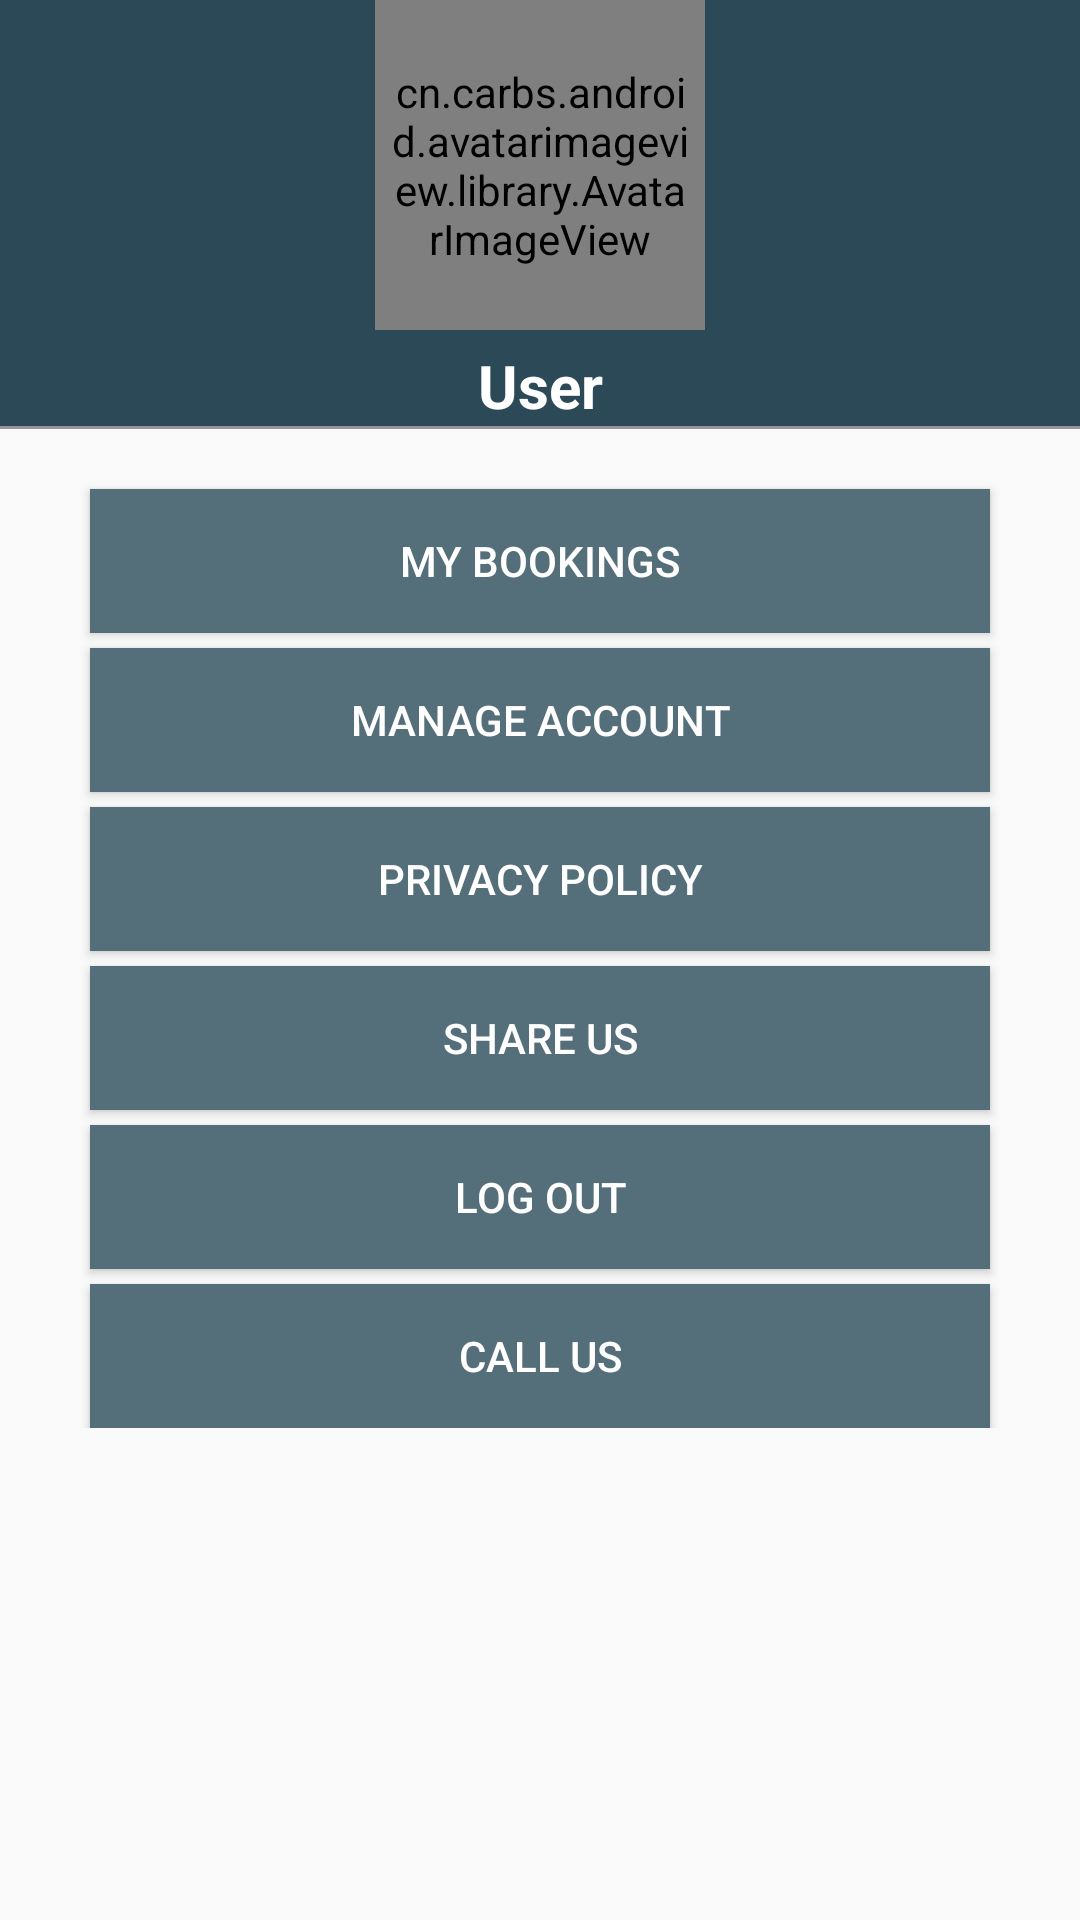

Layout XML and referenced resources for this Android screen:
<!-- AndroidManifest.xml: application theme AppMyTheme -->
<!-- res/layout/fragment_account.xml -->
<FrameLayout xmlns:android="http://schemas.android.com/apk/res/android"
    xmlns:app="http://schemas.android.com/apk/res-auto"
    xmlns:tools="http://schemas.android.com/tools"
    android:layout_width="match_parent"
    android:layout_height="match_parent"
    tools:context="com.zaafoo.preorder.fragments.AccountFragment">

<ScrollView
    android:layout_width="match_parent"
    android:layout_height="match_parent">

    <LinearLayout
        android:layout_width="match_parent"
        android:layout_height="match_parent"
        android:orientation="vertical">


    <LinearLayout
        android:layout_width="match_parent"
        android:layout_height="match_parent"
        android:orientation="vertical"
        android:background="@color/colorPrimaryDark">

    <cn.carbs.android.avatarimageview.library.AvatarImageView
            android:id="@+id/item_avatar"
            android:layout_width="110dp"
            android:layout_height="110dp"
            android:layout_gravity="center"
            android:padding="5dp"
            app:aiv_BoarderWidth="1dp"
            app:aiv_ShowBoarder="false"
            app:aiv_TextSizeRatio="0.4"
            android:layout_alignParentTop="true"
            android:layout_centerHorizontal="true" />

        <TextView
            android:layout_width="match_parent"
            android:layout_height="wrap_content"
            android:text="User"
            android:textStyle="bold"
            android:textSize="20dp"
            android:textColor="#FFFFFF"
            android:textAlignment="center"
            android:layout_marginTop="5dp"
            android:id="@+id/user"/>
    </LinearLayout>
        <View
            android:layout_width="match_parent"
            android:layout_height="1dp"
            android:background="@color/black_overlay"/>

        <Button
            android:id="@+id/button2"
            android:layout_marginTop="20dp"
            android:layout_marginLeft="30dp"
            android:layout_marginRight="30dp"
            android:layout_width="match_parent"
            android:layout_height="wrap_content"
            android:text="My Bookings"
            android:textColor="#FFFFFF"
            android:background="#546E7A"
            />
        <Button
            android:id="@+id/button3"
            android:layout_width="match_parent"
            android:layout_height="wrap_content"
            android:text="Manage Account"
            android:textColor="#FFFFFF"
            android:background="#546E7A"
            android:layout_marginTop="5dp"
            android:layout_marginLeft="30dp"
            android:layout_marginRight="30dp"
            />
        <Button
            android:id="@+id/button4"
            android:layout_width="match_parent"
            android:layout_height="wrap_content"
            android:text="Privacy Policy"
            android:textColor="#FFFFFF"
            android:background="#546E7A"
            android:layout_marginTop="5dp"
            android:layout_marginLeft="30dp"
            android:layout_marginRight="30dp"
            />

        <Button
            android:id="@+id/button5"
            android:layout_width="match_parent"
            android:layout_height="wrap_content"
            android:text="Share Us"
            android:textColor="#FFFFFF"
            android:background="#546E7A"
            android:layout_marginTop="5dp"
            android:layout_marginLeft="30dp"
            android:layout_marginRight="30dp"
            />
        <Button
            android:id="@+id/button6"
            android:layout_width="match_parent"
            android:layout_height="wrap_content"
            android:text="Log Out"
            android:textColor="#FFFFFF"
            android:background="#546E7A"
            android:layout_marginTop="5dp"
            android:layout_marginLeft="30dp"
            android:layout_marginRight="30dp"
            />

        <Button
            android:id="@+id/callus"
            android:layout_width="match_parent"
            android:layout_height="wrap_content"
            android:text="Call Us"
            android:textColor="#FFFFFF"
            android:background="#546E7A"
            android:layout_marginTop="5dp"
            android:layout_marginLeft="30dp"
            android:layout_marginRight="30dp"
            />



    </LinearLayout>
</ScrollView>
</FrameLayout>
<!-- resources referenced by this layout -->
<resources>
  <color name="black_overlay">#66000000</color>
  <color name="colorPrimaryDark">#2c4957</color>
  <style name="AppMyTheme" parent="Theme.AppCompat.Light.DarkActionBar">
          
          <item name="colorPrimary">@color/colorPrimary</item>
          <item name="colorPrimaryDark">@color/colorPrimary</item>
          <item name="colorAccent">@color/colorAccent</item>
      </style>
  <color name="colorPrimary">#202222</color>
  <color name="colorAccent">#FF4081</color>
</resources>
